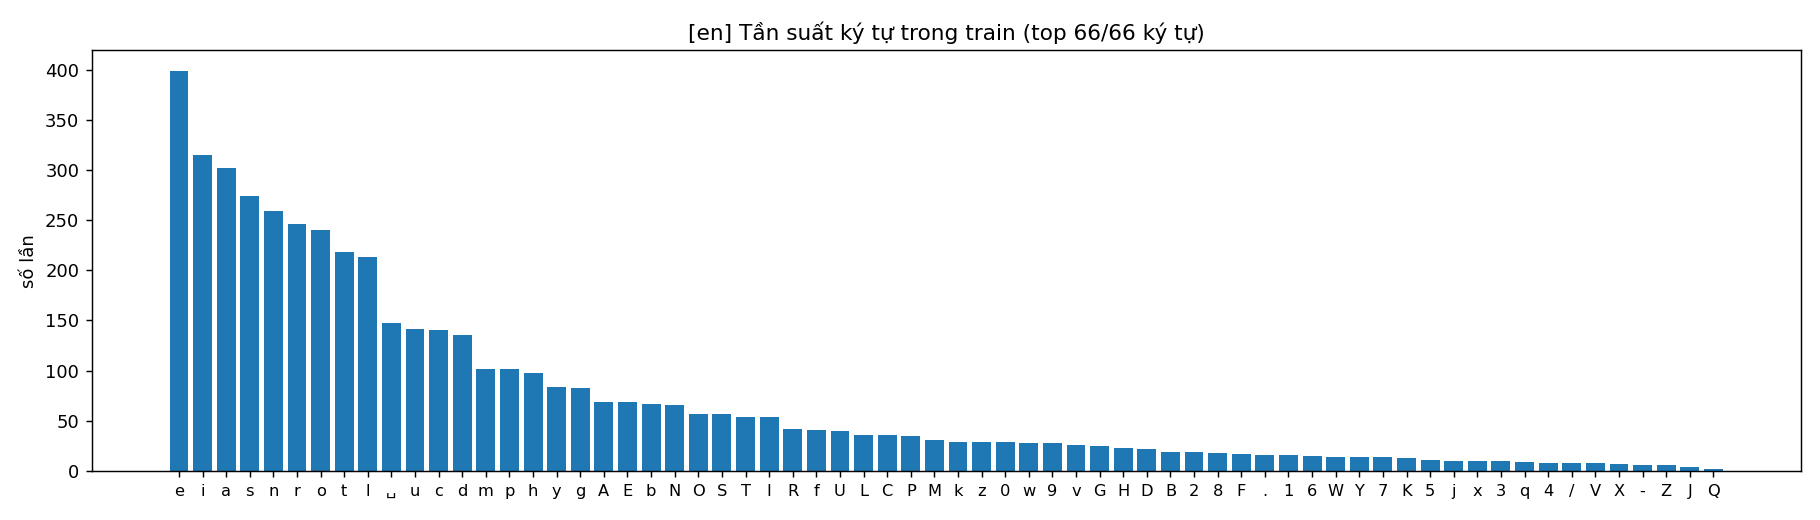

The data file committed next to this chart (first rows):
char, codepoint, count
e, U+0065, 399
i, U+0069, 315
a, U+0061, 302
s, U+0073, 274
n, U+006E, 259
r, U+0072, 246
o, U+006F, 240
t, U+0074, 218
l, U+006C, 213
<space>, U+0020, 147
u, U+0075, 141
c, U+0063, 140
d, U+0064, 135
m, U+006D, 102
p, U+0070, 102
h, U+0068, 98
y, U+0079, 84
g, U+0067, 83
A, U+0041, 69
E, U+0045, 69
b, U+0062, 67
N, U+004E, 66
O, U+004F, 57
S, U+0053, 57
T, U+0054, 54
I, U+0049, 54
R, U+0052, 42
f, U+0066, 41
U, U+0055, 40
L, U+004C, 36
C, U+0043, 36
P, U+0050, 35
M, U+004D, 31
k, U+006B, 29
z, U+007A, 29
0, U+0030, 29
w, U+0077, 28
9, U+0039, 28
v, U+0076, 26
G, U+0047, 25
H, U+0048, 23
D, U+0044, 22
B, U+0042, 19
2, U+0032, 19
8, U+0038, 18
F, U+0046, 17
., U+002E, 16
1, U+0031, 16
6, U+0036, 15
W, U+0057, 14
Y, U+0059, 14
7, U+0037, 14
K, U+004B, 13
5, U+0035, 11
j, U+006A, 10
x, U+0078, 10
3, U+0033, 10
q, U+0071, 9
4, U+0034, 8
/, U+002F, 8
... 6 more rows
